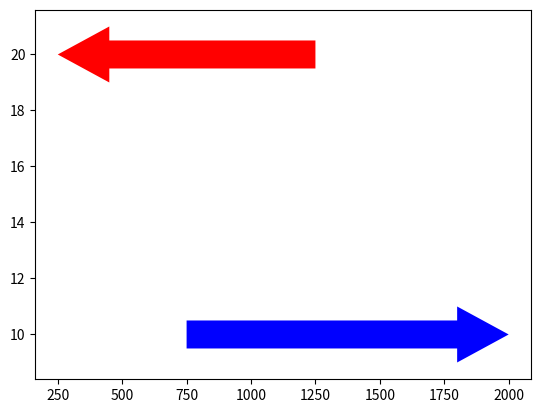

Reproduce this figure in Python.
# =============================================================================
# This file is part of MSPloter
# 
# BSD 3-Clause License
# 
# Copyright (c) 2022, Ivan Munoz Gutierrez
# 
# A full description of the license is given in the LICENSE file at:
# https://github.com/ivanmugu/MSPlotter
# =============================================================================

"""Class for plotting arrows horizontally.

It can be used to reprent genes.
"""

import matplotlib.pyplot as plt
import numpy as np

class Arrow:
    """Make coordinates to represent an arrow horizontally."""
    def __init__(
        self, x1, x2, y, ratio_tail_head_width=0.5, head_width=2,
        head_height=200,
    ):
        self.x1 = x1
        self.x2 = x2
        self.y = y
        self.ratio_tail_head_width = ratio_tail_head_width
        self.tail_width = head_width * ratio_tail_head_width
        self.head_width = head_width
        self.head_height = head_height
        self.head_shoulder = (head_width - self.tail_width) / 2

    def coordinates_arrow_forward(self):
        """Get forward arrow shape coordinates horizontally."""
        height = self.x2 - self.x1
        if height <= self.head_height:
            x_1 = self.x2 - self.head_height
            x_2 = self.x2 - self.head_height
            x_3 = self.x2
            x_4 = self.x2 - self.head_height
            x_5 = self.x2 - self.head_height
            y_1 = self.y
            y_2 = self.y + (self.head_width * 0.5)
            y_3 = self.y
            y_4 = self.y - (self.head_width * 0.5)
            y_5 = self.y
            x_values = np.array([x_1, x_2, x_3, x_4, x_5])
            y_values = np.array([y_1, y_2, y_3, y_4, y_5])
            return (x_values, y_values)
        # Tail x-values
        x_1 = self.x1
        x_2 = self.x1
        # Head x-values
        x_3 = self.x2 - self.head_height
        x_4 = self.x2 - self.head_height
        x_5 = self.x2
        x_6 = self.x2 - self.head_height
        x_7 = self.x2 - self.head_height
        # Tail x-values
        x_8 = self.x1
        x_9 = self.x1
        # Tail y-values
        y_1 = self.y
        y_2 = self.y + (self.tail_width * 0.5)
        # Head y-values
        y_3 = self.y + (self.tail_width * 0.5)
        y_4 = self.y + (self.tail_width * 0.5) + self.head_shoulder
        y_5 = self.y
        y_6 = self.y - (self.tail_width * 0.5) - self.head_shoulder
        y_7 = self.y - (self.tail_width * 0.5)
        # Tail y-values
        y_8 = self.y - (self.tail_width * 0.5)
        y_9 = self.y
        # make datapoints for plotting
        x_values = np.array(
            [x_1, x_2, x_3, x_4, x_5, x_6, x_7, x_8, x_9]
        )
        y_values = np.array(
            [y_1, y_2, y_3, y_4, y_5, y_6, y_7, y_8, y_9]
        )
        return (x_values, y_values)

    def coordinates_arrow_reverse(self):
        """Get reverse arrow shape coordinates horizontally."""
        height = self.x1 - self.x2
        if height <= self.head_height:
            x_1 = self.x2 + self.head_height
            x_2 = self.x2 + self.head_height
            x_3 = self.x2
            x_4 = self.x2 + self.head_height
            x_5 = self.x2 + self.head_height
            y_1 = self.y
            y_2 = self.y - (self.head_width * 0.5)
            y_3 = self.y
            y_4 = self.y + (self.head_width * 0.5)
            y_5 = self.y
            x_values = np.array([x_1, x_2, x_3, x_4, x_5])
            y_values = np.array([y_1, y_2, y_3, y_4, y_5])
            return (x_values, y_values)
        # Tail x-values
        x_1 = self.x1
        x_2 = self.x1
        # Head x-values
        x_3 = self.x2 + self.head_height
        x_4 = self.x2 + self.head_height 
        x_5 = self.x2
        x_6 = self.x2 + self.head_height
        x_7 = self.x2 + self.head_height
        # Tail x-values
        x_8 = self.x1
        x_9 = self.x1
        # Tail y-values
        y_1 = self.y
        y_2 = self.y - (self.tail_width * 0.5)
        # Head y-values
        y_3 = self.y - (self.tail_width * 0.5)
        y_4 = self.y - (self.tail_width * 0.5) - self.head_shoulder
        y_5 = self.y
        y_6 = self.y + (self.tail_width * 0.5) + self.head_shoulder
        y_7 = self.y + (self.tail_width * 0.5)
        # Tail y-values
        y_8 = self.y + (self.tail_width * 0.5)
        y_9 = self.y
        # make datapoints for plotting
        x_values = np.array(
            [x_1, x_2, x_3, x_4, x_5, x_6, x_7, x_8, x_9]
        )
        y_values = np.array(
            [y_1, y_2, y_3, y_4, y_5, y_6, y_7, y_8, y_9]
        )
        return (x_values, y_values)

    def get_coordinates(self):
        if self.x1 < self.x2:
            return self.coordinates_arrow_forward()
        else:
            return self.coordinates_arrow_reverse()

if __name__ == "__main__":
    ####################
    # Example of usage #
    ####################

    # Make arrow
    arrow1 = Arrow(x1=750, x2=2000, y=10)
    x_values, y_values = arrow1.get_coordinates()
    plt.fill(x_values, y_values, 'b')

    arrow2 = Arrow(x1=1250, x2=250, y=20)
    x_values, y_values = arrow2.get_coordinates()
    plt.fill(x_values, y_values, 'r')

    plt.show()